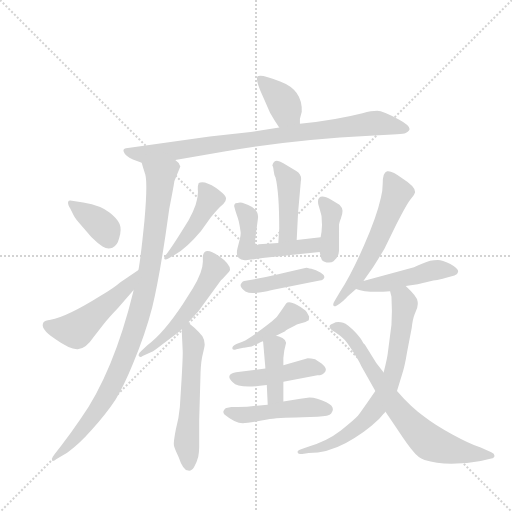
t = 0.00 s
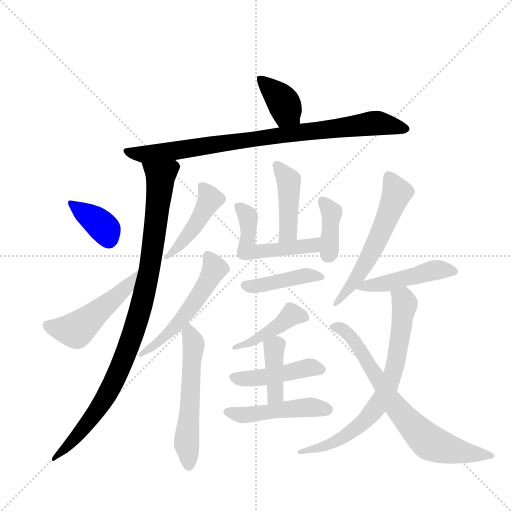
t = 2.72 s
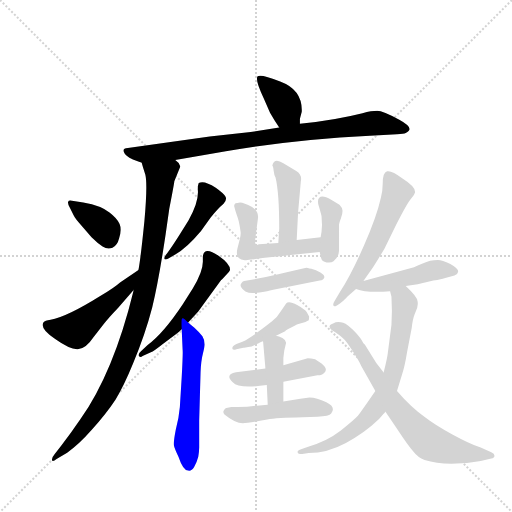
t = 5.45 s
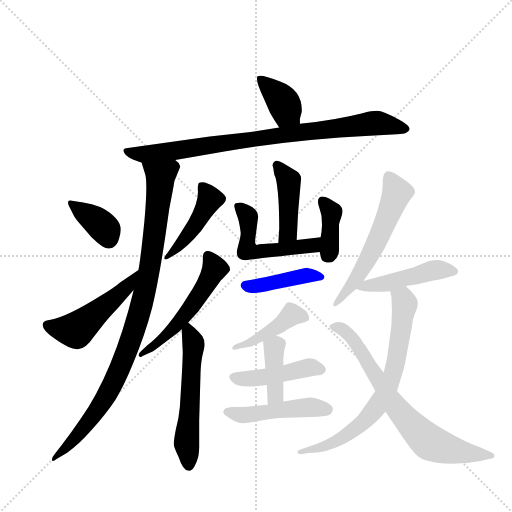
t = 8.17 s
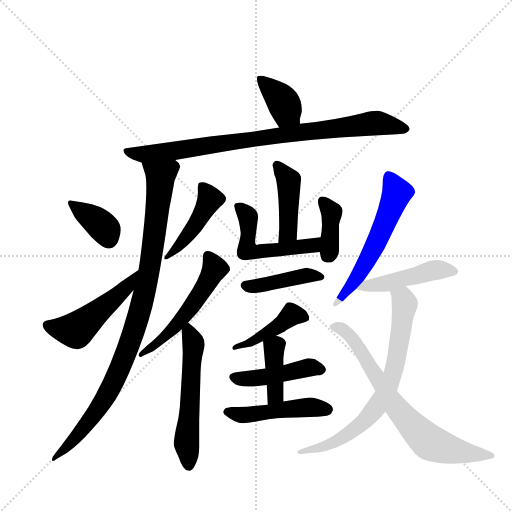
t = 10.90 s
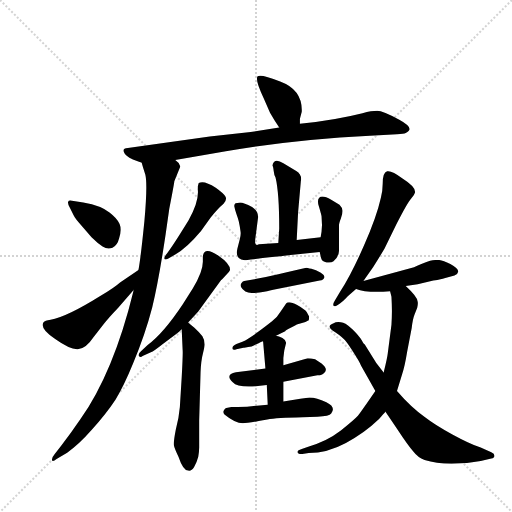
t = 13.62 s

The animated SVG that drew these frames (rendered in a browser with its animation timeline set to each time). Animation: 20 CSS @keyframes rules; one cycle of 13.62 s.

<svg version="1.1" viewBox="0 0 1024 1024" xmlns="http://www.w3.org/2000/svg">
  <g stroke="lightgray" stroke-dasharray="1,1" stroke-width="1" transform="scale(4, 4)">
    <line x1="0" y1="0" x2="256" y2="256"></line>
    <line x1="256" y1="0" x2="0" y2="256"></line>
    <line x1="128" y1="0" x2="128" y2="256"></line>
    <line x1="0" y1="128" x2="256" y2="128"></line>
  </g>
  <g transform="scale(0.92, -0.92) translate(60, -900)">
    <style type="text/css">
      
        @keyframes keyframes0 {
          from {
            stroke: blue;
            stroke-dashoffset: 379;
            stroke-width: 128;
          }
          55% {
            animation-timing-function: step-end;
            stroke: blue;
            stroke-dashoffset: 0;
            stroke-width: 128;
          }
          to {
            stroke: black;
            stroke-width: 1024;
          }
        }
        #make-me-a-hanzi-animation-0 {
          animation: keyframes0 0.5584309895833334s both;
          animation-delay: 0s;
          animation-timing-function: linear;
        }
      
        @keyframes keyframes1 {
          from {
            stroke: blue;
            stroke-dashoffset: 859;
            stroke-width: 128;
          }
          74% {
            animation-timing-function: step-end;
            stroke: blue;
            stroke-dashoffset: 0;
            stroke-width: 128;
          }
          to {
            stroke: black;
            stroke-width: 1024;
          }
        }
        #make-me-a-hanzi-animation-1 {
          animation: keyframes1 0.9490559895833334s both;
          animation-delay: 0.5584309895833334s;
          animation-timing-function: linear;
        }
      
        @keyframes keyframes2 {
          from {
            stroke: blue;
            stroke-dashoffset: 970;
            stroke-width: 128;
          }
          76% {
            animation-timing-function: step-end;
            stroke: blue;
            stroke-dashoffset: 0;
            stroke-width: 128;
          }
          to {
            stroke: black;
            stroke-width: 1024;
          }
        }
        #make-me-a-hanzi-animation-2 {
          animation: keyframes2 1.0393880208333333s both;
          animation-delay: 1.5074869791666667s;
          animation-timing-function: linear;
        }
      
        @keyframes keyframes3 {
          from {
            stroke: blue;
            stroke-dashoffset: 369;
            stroke-width: 128;
          }
          55% {
            animation-timing-function: step-end;
            stroke: blue;
            stroke-dashoffset: 0;
            stroke-width: 128;
          }
          to {
            stroke: black;
            stroke-width: 1024;
          }
        }
        #make-me-a-hanzi-animation-3 {
          animation: keyframes3 0.55029296875s both;
          animation-delay: 2.546875s;
          animation-timing-function: linear;
        }
      
        @keyframes keyframes4 {
          from {
            stroke: blue;
            stroke-dashoffset: 499;
            stroke-width: 128;
          }
          62% {
            animation-timing-function: step-end;
            stroke: blue;
            stroke-dashoffset: 0;
            stroke-width: 128;
          }
          to {
            stroke: black;
            stroke-width: 1024;
          }
        }
        #make-me-a-hanzi-animation-4 {
          animation: keyframes4 0.6560872395833334s both;
          animation-delay: 3.09716796875s;
          animation-timing-function: linear;
        }
      
        @keyframes keyframes5 {
          from {
            stroke: blue;
            stroke-dashoffset: 445;
            stroke-width: 128;
          }
          59% {
            animation-timing-function: step-end;
            stroke: blue;
            stroke-dashoffset: 0;
            stroke-width: 128;
          }
          to {
            stroke: black;
            stroke-width: 1024;
          }
        }
        #make-me-a-hanzi-animation-5 {
          animation: keyframes5 0.6121419270833334s both;
          animation-delay: 3.7532552083333335s;
          animation-timing-function: linear;
        }
      
        @keyframes keyframes6 {
          from {
            stroke: blue;
            stroke-dashoffset: 536;
            stroke-width: 128;
          }
          64% {
            animation-timing-function: step-end;
            stroke: blue;
            stroke-dashoffset: 0;
            stroke-width: 128;
          }
          to {
            stroke: black;
            stroke-width: 1024;
          }
        }
        #make-me-a-hanzi-animation-6 {
          animation: keyframes6 0.6861979166666666s both;
          animation-delay: 4.365397135416667s;
          animation-timing-function: linear;
        }
      
        @keyframes keyframes7 {
          from {
            stroke: blue;
            stroke-dashoffset: 563;
            stroke-width: 128;
          }
          65% {
            animation-timing-function: step-end;
            stroke: blue;
            stroke-dashoffset: 0;
            stroke-width: 128;
          }
          to {
            stroke: black;
            stroke-width: 1024;
          }
        }
        #make-me-a-hanzi-animation-7 {
          animation: keyframes7 0.7081705729166666s both;
          animation-delay: 5.051595052083334s;
          animation-timing-function: linear;
        }
      
        @keyframes keyframes8 {
          from {
            stroke: blue;
            stroke-dashoffset: 427;
            stroke-width: 128;
          }
          58% {
            animation-timing-function: step-end;
            stroke: blue;
            stroke-dashoffset: 0;
            stroke-width: 128;
          }
          to {
            stroke: black;
            stroke-width: 1024;
          }
        }
        #make-me-a-hanzi-animation-8 {
          animation: keyframes8 0.5974934895833334s both;
          animation-delay: 5.759765625000001s;
          animation-timing-function: linear;
        }
      
        @keyframes keyframes9 {
          from {
            stroke: blue;
            stroke-dashoffset: 516;
            stroke-width: 128;
          }
          63% {
            animation-timing-function: step-end;
            stroke: blue;
            stroke-dashoffset: 0;
            stroke-width: 128;
          }
          to {
            stroke: black;
            stroke-width: 1024;
          }
        }
        #make-me-a-hanzi-animation-9 {
          animation: keyframes9 0.669921875s both;
          animation-delay: 6.357259114583334s;
          animation-timing-function: linear;
        }
      
        @keyframes keyframes10 {
          from {
            stroke: blue;
            stroke-dashoffset: 378;
            stroke-width: 128;
          }
          55% {
            animation-timing-function: step-end;
            stroke: blue;
            stroke-dashoffset: 0;
            stroke-width: 128;
          }
          to {
            stroke: black;
            stroke-width: 1024;
          }
        }
        #make-me-a-hanzi-animation-10 {
          animation: keyframes10 0.5576171875s both;
          animation-delay: 7.027180989583334s;
          animation-timing-function: linear;
        }
      
        @keyframes keyframes11 {
          from {
            stroke: blue;
            stroke-dashoffset: 422;
            stroke-width: 128;
          }
          58% {
            animation-timing-function: step-end;
            stroke: blue;
            stroke-dashoffset: 0;
            stroke-width: 128;
          }
          to {
            stroke: black;
            stroke-width: 1024;
          }
        }
        #make-me-a-hanzi-animation-11 {
          animation: keyframes11 0.5934244791666666s both;
          animation-delay: 7.584798177083334s;
          animation-timing-function: linear;
        }
      
        @keyframes keyframes12 {
          from {
            stroke: blue;
            stroke-dashoffset: 429;
            stroke-width: 128;
          }
          58% {
            animation-timing-function: step-end;
            stroke: blue;
            stroke-dashoffset: 0;
            stroke-width: 128;
          }
          to {
            stroke: black;
            stroke-width: 1024;
          }
        }
        #make-me-a-hanzi-animation-12 {
          animation: keyframes12 0.59912109375s both;
          animation-delay: 8.17822265625s;
          animation-timing-function: linear;
        }
      
        @keyframes keyframes13 {
          from {
            stroke: blue;
            stroke-dashoffset: 446;
            stroke-width: 128;
          }
          59% {
            animation-timing-function: step-end;
            stroke: blue;
            stroke-dashoffset: 0;
            stroke-width: 128;
          }
          to {
            stroke: black;
            stroke-width: 1024;
          }
        }
        #make-me-a-hanzi-animation-13 {
          animation: keyframes13 0.6129557291666666s both;
          animation-delay: 8.77734375s;
          animation-timing-function: linear;
        }
      
        @keyframes keyframes14 {
          from {
            stroke: blue;
            stroke-dashoffset: 393;
            stroke-width: 128;
          }
          56% {
            animation-timing-function: step-end;
            stroke: blue;
            stroke-dashoffset: 0;
            stroke-width: 128;
          }
          to {
            stroke: black;
            stroke-width: 1024;
          }
        }
        #make-me-a-hanzi-animation-14 {
          animation: keyframes14 0.56982421875s both;
          animation-delay: 9.390299479166666s;
          animation-timing-function: linear;
        }
      
        @keyframes keyframes15 {
          from {
            stroke: blue;
            stroke-dashoffset: 472;
            stroke-width: 128;
          }
          61% {
            animation-timing-function: step-end;
            stroke: blue;
            stroke-dashoffset: 0;
            stroke-width: 128;
          }
          to {
            stroke: black;
            stroke-width: 1024;
          }
        }
        #make-me-a-hanzi-animation-15 {
          animation: keyframes15 0.6341145833333334s both;
          animation-delay: 9.960123697916666s;
          animation-timing-function: linear;
        }
      
        @keyframes keyframes16 {
          from {
            stroke: blue;
            stroke-dashoffset: 573;
            stroke-width: 128;
          }
          65% {
            animation-timing-function: step-end;
            stroke: blue;
            stroke-dashoffset: 0;
            stroke-width: 128;
          }
          to {
            stroke: black;
            stroke-width: 1024;
          }
        }
        #make-me-a-hanzi-animation-16 {
          animation: keyframes16 0.71630859375s both;
          animation-delay: 10.59423828125s;
          animation-timing-function: linear;
        }
      
        @keyframes keyframes17 {
          from {
            stroke: blue;
            stroke-dashoffset: 468;
            stroke-width: 128;
          }
          60% {
            animation-timing-function: step-end;
            stroke: blue;
            stroke-dashoffset: 0;
            stroke-width: 128;
          }
          to {
            stroke: black;
            stroke-width: 1024;
          }
        }
        #make-me-a-hanzi-animation-17 {
          animation: keyframes17 0.630859375s both;
          animation-delay: 11.310546875s;
          animation-timing-function: linear;
        }
      
        @keyframes keyframes18 {
          from {
            stroke: blue;
            stroke-dashoffset: 723;
            stroke-width: 128;
          }
          70% {
            animation-timing-function: step-end;
            stroke: blue;
            stroke-dashoffset: 0;
            stroke-width: 128;
          }
          to {
            stroke: black;
            stroke-width: 1024;
          }
        }
        #make-me-a-hanzi-animation-18 {
          animation: keyframes18 0.83837890625s both;
          animation-delay: 11.94140625s;
          animation-timing-function: linear;
        }
      
        @keyframes keyframes19 {
          from {
            stroke: blue;
            stroke-dashoffset: 724;
            stroke-width: 128;
          }
          70% {
            animation-timing-function: step-end;
            stroke: blue;
            stroke-dashoffset: 0;
            stroke-width: 128;
          }
          to {
            stroke: black;
            stroke-width: 1024;
          }
        }
        #make-me-a-hanzi-animation-19 {
          animation: keyframes19 0.8391927083333334s both;
          animation-delay: 12.77978515625s;
          animation-timing-function: linear;
        }
      
    </style>
    
      <path d="M 592 631 L 592 642 L 596 657 Q 598 705 549 723 Q 506 740 500 734 Q 494 727 513 687 L 527 655 Q 536 639 547 623 C 564 598 592 601 592 631 Z" fill="lightgray"></path>
    
      <path d="M 321 552 L 431 571 Q 579 597 744 605 L 803 608 Q 818 609 822 611 Q 844 620 808 639.5 Q 772 659 760 659 Q 748 659 728 654 Q 669 639 592 631 L 547 623 L 485 613 L 396 603 L 218 578 Q 206 577 209 570 Q 212 561 229 553 L 248 546 L 321 552 Z" fill="lightgray"></path>
    
      <path d="M 248 546 L 251 536 L 256 520 Q 261 499 254 420 Q 246 340 241 313 L 230 269 L 230 267 Q 187 91 115 -11 Q 94 -42 73 -69 L 59 -87 Q 53 -94 53 -99 Q 53 -106 63 -98 L 86 -84 Q 110 -68 139 -35 Q 172 2 191 31 Q 209 60 229 109 Q 256 174 271 232 Q 285 290 300 390 L 308 446 Q 319 503 319 506 L 332 538 Q 328 548 321 552 C 307 578 239 575 248 546 Z" fill="lightgray"></path>
    
      <path d="M 100 463 Q 89 466 88 461 Q 87 456 93 446 L 100 432 Q 104 424 116 411 L 139 384 Q 152 371 163 364 Q 174 357 184.5 361.5 Q 195 366 199 382 Q 205 401 200 413 Q 195 425 178 438 Q 161 453 121 460 L 100 463 Z" fill="lightgray"></path>
    
      <path d="M 241 313 L 201 286 Q 189 275 157 256 Q 85 211 50 205 Q 37 203 35 200 Q 25 186 60 163 Q 92 140 109 141 Q 126 141 144 168 L 166 196 Q 176 209 197 231 L 230 269 C 250 292 266 330 241 313 Z" fill="lightgray"></path>
    
      <path d="M 321 347 Q 346 361 377 398 L 398 427 Q 413 446 426 457 Q 434 466 430 473 Q 426 480 409 492 Q 383 509 372 502 Q 370 498 370 488 Q 373 462 350 421 Q 347 416 330 389 Q 313 362 303 349 Q 297 342 297 338 Q 298 334 306 338 L 321 347 Z" fill="lightgray"></path>
    
      <path d="M 349 199 L 371 223 L 420 290 Q 421 291 430 300.5 Q 439 310 440 313 Q 441 326 415 344 Q 384 365 381 343 L 381 331 Q 381 309 359 273 L 337 238 Q 295 175 261 150 L 247 137 Q 239 130 242 126 Q 245 122 250 126 L 268 134 Q 274 136 294 152 L 323 174 Q 327 176 335 184 L 349 199 Z" fill="lightgray"></path>
    
      <path d="M 373 -73 L 373 -15 L 376 91 Q 377 116 381 131 Q 385 147 385 151 Q 385 161 380 169 Q 374 177 362 188 Q 350 198 349 199 C 334 213 334 213 335 184 L 337 140 Q 338 133 335 80 L 331 15 Q 329 -9 322 -35 Q 317 -61 318 -68 Q 319 -74 328 -93 Q 338 -123 349 -123 Q 356 -125 362 -115 Q 368 -105 371 -93 Q 373 -81 373 -73 Z" fill="lightgray"></path>
    
      <path d="M 585 378 L 588 438 L 594 506 Q 597 520 584 528 L 556 545 Q 536 558 532 540 Q 534 538 535 528 Q 536 518 539 514 Q 547 481 547 403 L 545 372 C 543 342 584 348 585 378 Z" fill="lightgray"></path>
    
      <path d="M 637 384 L 585 378 L 545 372 L 503 369 Q 502 369 500 368 Q 498 367 497 368 Q 496 368 495 371 Q 494 374 495 381 L 501 427 Q 502 441 488 450 Q 470 460 462 460 Q 455 459 452 458 Q 449 456 449 452 Q 451 443 454 435 Q 457 427 459 419 Q 461 411 463 396 Q 464 389 461 379 L 456 359 Q 453 345 459 339 Q 465 333 478 335 Q 494 337 577 346 L 635 352 C 665 355 667 387 637 384 Z" fill="lightgray"></path>
    
      <path d="M 638 339 Q 640 331 650 329.5 Q 660 328 665 332 Q 676 341 677 355 L 677 387 L 677 412 Q 678 417 681.5 426.5 Q 685 436 684.5 442.5 Q 684 449 678 455 L 660 466 Q 640 477 634 470 Q 629 465 633 452 Q 638 435 639 430 L 640 411 L 639 396 L 637 384 L 635 352 L 638 339 Z" fill="lightgray"></path>
    
      <path d="M 534 270 L 635 290 Q 644 292 645 297 Q 646 302 636.5 307.5 Q 627 313 617 315.5 Q 607 318 606 318 Q 584 313 545 304 Q 506 295 471 289 L 468 288 Q 466 286 464 283 Q 462 280 464 276 Q 467 270 473.5 266.5 Q 480 263 489 263 Q 498 263 504 264 Q 510 265 520.5 267 Q 531 269 534 270 Z" fill="lightgray"></path>
    
      <path d="M 540 170 L 560 180 Q 561 182 573 188 Q 585 194 587 195 L 604 200 L 610 203 Q 612 203 612 212 L 607 221 Q 604 227 586 237 Q 567 247 562 240 L 549 221 Q 542 209 532 202 Q 488 167 467 157 L 454 152 Q 445 148 445 143 Q 445 138 454 141 L 469 144 Q 470 144 487 147 L 501 153 Q 503 154 506 156 Q 509 157 511 158 Q 512 158 512 157 C 516 158 516 158 540 170 Z" fill="lightgray"></path>
    
      <path d="M 517 99 L 453 91 Q 428 86 446 69 Q 459 54 520 63 L 556 70 L 630 84 Q 642 84 647 92 Q 652 100 639 110 L 625 119 Q 616 121 609 121 L 556 106 L 517 99 Z" fill="lightgray"></path>
    
      <path d="M 512 157 L 517 99 L 520 63 L 522 20 C 523 -10 556 -3 556 27 L 556 70 L 556 106 L 556 122 L 558 138 L 562 155 Q 561 161 554 165 Q 546 169 540 170 C 511 177 510 178 512 157 Z" fill="lightgray"></path>
    
      <path d="M 522 20 L 477 16 Q 475 16 443 15 L 432 13 Q 429 12 426.5 7.5 Q 424 3 428 -1 Q 451 -20 468 -20 Q 479 -20 521 -12 Q 541 -8 598 -7 L 630 -6 Q 656 -5 660 1 Q 671 15 649.5 25.5 Q 628 36 613 36 L 593 33 L 556 27 L 522 20 Z" fill="lightgray"></path>
    
      <path d="M 730 289 L 751 319 Q 765 341 776 360 L 802 413 Q 826 460 833.5 468 Q 841 476 842 481 Q 845 493 815 512 Q 791 530 781.5 527.5 Q 772 525 772 501 Q 772 486 768 470 Q 759 429 731 365.5 Q 703 302 679 265 L 668 247 Q 664 241 664.5 237 Q 665 233 669.5 234.5 Q 674 236 679 240 L 687 247 Q 688 248 696 256 L 714 272 L 730 289 Z" fill="lightgray"></path>
    
      <path d="M 822 278 L 848 282 L 882 290 Q 901 293 906 295 L 928 301 Q 935 303 936 309 Q 937 316 919 326 Q 901 335 892 335 Q 883 335 875 333 Q 866 330 856 326 Q 846 322 840 319 L 730 289 C 701 281 693 279 714 272 Q 737 263 788 267 L 822 278 Z" fill="lightgray"></path>
    
      <path d="M 788 267 L 791 255 Q 793 222 791 194 L 783 132 Q 782 122 774 90 L 756 50 Q 725 5 718 -4 Q 711 -12 681 -36 Q 650 -60 610 -71 L 596 -76 Q 586 -79 587 -83 Q 587 -87 597 -87 L 611 -85 Q 651 -85 692 -63 Q 733 -41 764 -11 Q 774 1 778 5 L 803 50 L 814 86 Q 820 104 825 135 L 835 187 Q 837 206 841 216 L 847 231 Q 849 240 848 244 Q 848 254 822 278 C 801 299 782 296 788 267 Z" fill="lightgray"></path>
    
      <path d="M 774 90 L 758 111 L 733 151 Q 732 152 730 154 Q 726 161 723.5 164.5 Q 721 168 715.5 174.5 Q 710 181 706 184.5 Q 702 188 696.5 192.5 Q 691 197 686 198.5 Q 681 200 675.5 200 Q 670 200 664 197 Q 647 191 668 178 Q 686 166 694 155.5 Q 702 145 719 117 Q 723 110 725 105 L 756 50 L 778 5 L 803 -32 Q 828 -70 839 -82 Q 848 -94 863 -100 Q 888 -108 921.5 -108 Q 955 -108 985 -102 L 1008 -97 Q 1015 -96 1015 -91 Q 1015 -86 1008 -83 L 985 -73 Q 961 -65 923.5 -44.5 Q 886 -24 864 -7 Q 834 14 803 50 L 774 90 Z" fill="lightgray"></path>
    
    
      <clipPath id="make-me-a-hanzi-clip-0">
        <path d="M 592 631 L 592 642 L 596 657 Q 598 705 549 723 Q 506 740 500 734 Q 494 727 513 687 L 527 655 Q 536 639 547 623 C 564 598 592 601 592 631 Z"></path>
      </clipPath>
      <path clip-path="url(#make-me-a-hanzi-clip-0)" d="M 504 729 L 551 685 L 564 657 L 583 637" fill="none" id="make-me-a-hanzi-animation-0" stroke-dasharray="251 502" stroke-linecap="round"></path>
    
      <clipPath id="make-me-a-hanzi-clip-1">
        <path d="M 321 552 L 431 571 Q 579 597 744 605 L 803 608 Q 818 609 822 611 Q 844 620 808 639.5 Q 772 659 760 659 Q 748 659 728 654 Q 669 639 592 631 L 547 623 L 485 613 L 396 603 L 218 578 Q 206 577 209 570 Q 212 561 229 553 L 248 546 L 321 552 Z"></path>
      </clipPath>
      <path clip-path="url(#make-me-a-hanzi-clip-1)" d="M 217 570 L 254 564 L 326 572 L 740 631 L 815 624" fill="none" id="make-me-a-hanzi-animation-1" stroke-dasharray="731 1462" stroke-linecap="round"></path>
    
      <clipPath id="make-me-a-hanzi-clip-2">
        <path d="M 248 546 L 251 536 L 256 520 Q 261 499 254 420 Q 246 340 241 313 L 230 269 L 230 267 Q 187 91 115 -11 Q 94 -42 73 -69 L 59 -87 Q 53 -94 53 -99 Q 53 -106 63 -98 L 86 -84 Q 110 -68 139 -35 Q 172 2 191 31 Q 209 60 229 109 Q 256 174 271 232 Q 285 290 300 390 L 308 446 Q 319 503 319 506 L 332 538 Q 328 548 321 552 C 307 578 239 575 248 546 Z"></path>
      </clipPath>
      <path clip-path="url(#make-me-a-hanzi-clip-2)" d="M 256 543 L 289 518 L 266 319 L 235 193 L 193 81 L 164 28 L 103 -54 L 58 -94" fill="none" id="make-me-a-hanzi-animation-2" stroke-dasharray="842 1684" stroke-linecap="round"></path>
    
      <clipPath id="make-me-a-hanzi-clip-3">
        <path d="M 100 463 Q 89 466 88 461 Q 87 456 93 446 L 100 432 Q 104 424 116 411 L 139 384 Q 152 371 163 364 Q 174 357 184.5 361.5 Q 195 366 199 382 Q 205 401 200 413 Q 195 425 178 438 Q 161 453 121 460 L 100 463 Z"></path>
      </clipPath>
      <path clip-path="url(#make-me-a-hanzi-clip-3)" d="M 95 455 L 162 409 L 176 381" fill="none" id="make-me-a-hanzi-animation-3" stroke-dasharray="241 482" stroke-linecap="round"></path>
    
      <clipPath id="make-me-a-hanzi-clip-4">
        <path d="M 241 313 L 201 286 Q 189 275 157 256 Q 85 211 50 205 Q 37 203 35 200 Q 25 186 60 163 Q 92 140 109 141 Q 126 141 144 168 L 166 196 Q 176 209 197 231 L 230 269 C 250 292 266 330 241 313 Z"></path>
      </clipPath>
      <path clip-path="url(#make-me-a-hanzi-clip-4)" d="M 46 193 L 63 185 L 108 184 L 205 266 L 239 306" fill="none" id="make-me-a-hanzi-animation-4" stroke-dasharray="371 742" stroke-linecap="round"></path>
    
      <clipPath id="make-me-a-hanzi-clip-5">
        <path d="M 321 347 Q 346 361 377 398 L 398 427 Q 413 446 426 457 Q 434 466 430 473 Q 426 480 409 492 Q 383 509 372 502 Q 370 498 370 488 Q 373 462 350 421 Q 347 416 330 389 Q 313 362 303 349 Q 297 342 297 338 Q 298 334 306 338 L 321 347 Z"></path>
      </clipPath>
      <path clip-path="url(#make-me-a-hanzi-clip-5)" d="M 379 494 L 392 479 L 394 461 L 358 401 L 322 357 L 302 343" fill="none" id="make-me-a-hanzi-animation-5" stroke-dasharray="317 634" stroke-linecap="round"></path>
    
      <clipPath id="make-me-a-hanzi-clip-6">
        <path d="M 349 199 L 371 223 L 420 290 Q 421 291 430 300.5 Q 439 310 440 313 Q 441 326 415 344 Q 384 365 381 343 L 381 331 Q 381 309 359 273 L 337 238 Q 295 175 261 150 L 247 137 Q 239 130 242 126 Q 245 122 250 126 L 268 134 Q 274 136 294 152 L 323 174 Q 327 176 335 184 L 349 199 Z"></path>
      </clipPath>
      <path clip-path="url(#make-me-a-hanzi-clip-6)" d="M 392 344 L 406 313 L 361 239 L 281 152 L 246 131" fill="none" id="make-me-a-hanzi-animation-6" stroke-dasharray="408 816" stroke-linecap="round"></path>
    
      <clipPath id="make-me-a-hanzi-clip-7">
        <path d="M 373 -73 L 373 -15 L 376 91 Q 377 116 381 131 Q 385 147 385 151 Q 385 161 380 169 Q 374 177 362 188 Q 350 198 349 199 C 334 213 334 213 335 184 L 337 140 Q 338 133 335 80 L 331 15 Q 329 -9 322 -35 Q 317 -61 318 -68 Q 319 -74 328 -93 Q 338 -123 349 -123 Q 356 -125 362 -115 Q 368 -105 371 -93 Q 373 -81 373 -73 Z"></path>
      </clipPath>
      <path clip-path="url(#make-me-a-hanzi-clip-7)" d="M 347 193 L 361 152 L 345 -59 L 350 -111" fill="none" id="make-me-a-hanzi-animation-7" stroke-dasharray="435 870" stroke-linecap="round"></path>
    
      <clipPath id="make-me-a-hanzi-clip-8">
        <path d="M 585 378 L 588 438 L 594 506 Q 597 520 584 528 L 556 545 Q 536 558 532 540 Q 534 538 535 528 Q 536 518 539 514 Q 547 481 547 403 L 545 372 C 543 342 584 348 585 378 Z"></path>
      </clipPath>
      <path clip-path="url(#make-me-a-hanzi-clip-8)" d="M 545 538 L 568 501 L 567 401 L 551 379" fill="none" id="make-me-a-hanzi-animation-8" stroke-dasharray="299 598" stroke-linecap="round"></path>
    
      <clipPath id="make-me-a-hanzi-clip-9">
        <path d="M 637 384 L 585 378 L 545 372 L 503 369 Q 502 369 500 368 Q 498 367 497 368 Q 496 368 495 371 Q 494 374 495 381 L 501 427 Q 502 441 488 450 Q 470 460 462 460 Q 455 459 452 458 Q 449 456 449 452 Q 451 443 454 435 Q 457 427 459 419 Q 461 411 463 396 Q 464 389 461 379 L 456 359 Q 453 345 459 339 Q 465 333 478 335 Q 494 337 577 346 L 635 352 C 665 355 667 387 637 384 Z"></path>
      </clipPath>
      <path clip-path="url(#make-me-a-hanzi-clip-9)" d="M 459 450 L 478 430 L 477 359 L 486 353 L 612 364 L 631 379" fill="none" id="make-me-a-hanzi-animation-9" stroke-dasharray="388 776" stroke-linecap="round"></path>
    
      <clipPath id="make-me-a-hanzi-clip-10">
        <path d="M 638 339 Q 640 331 650 329.5 Q 660 328 665 332 Q 676 341 677 355 L 677 387 L 677 412 Q 678 417 681.5 426.5 Q 685 436 684.5 442.5 Q 684 449 678 455 L 660 466 Q 640 477 634 470 Q 629 465 633 452 Q 638 435 639 430 L 640 411 L 639 396 L 637 384 L 635 352 L 638 339 Z"></path>
      </clipPath>
      <path clip-path="url(#make-me-a-hanzi-clip-10)" d="M 641 463 L 661 437 L 655 348" fill="none" id="make-me-a-hanzi-animation-10" stroke-dasharray="250 500" stroke-linecap="round"></path>
    
      <clipPath id="make-me-a-hanzi-clip-11">
        <path d="M 534 270 L 635 290 Q 644 292 645 297 Q 646 302 636.5 307.5 Q 627 313 617 315.5 Q 607 318 606 318 Q 584 313 545 304 Q 506 295 471 289 L 468 288 Q 466 286 464 283 Q 462 280 464 276 Q 467 270 473.5 266.5 Q 480 263 489 263 Q 498 263 504 264 Q 510 265 520.5 267 Q 531 269 534 270 Z"></path>
      </clipPath>
      <path clip-path="url(#make-me-a-hanzi-clip-11)" d="M 472 281 L 495 278 L 590 299 L 636 299" fill="none" id="make-me-a-hanzi-animation-11" stroke-dasharray="294 588" stroke-linecap="round"></path>
    
      <clipPath id="make-me-a-hanzi-clip-12">
        <path d="M 540 170 L 560 180 Q 561 182 573 188 Q 585 194 587 195 L 604 200 L 610 203 Q 612 203 612 212 L 607 221 Q 604 227 586 237 Q 567 247 562 240 L 549 221 Q 542 209 532 202 Q 488 167 467 157 L 454 152 Q 445 148 445 143 Q 445 138 454 141 L 469 144 Q 470 144 487 147 L 501 153 Q 503 154 506 156 Q 509 157 511 158 Q 512 158 512 157 C 516 158 516 158 540 170 Z"></path>
      </clipPath>
      <path clip-path="url(#make-me-a-hanzi-clip-12)" d="M 603 209 L 574 216 L 527 179 L 471 151 L 451 147" fill="none" id="make-me-a-hanzi-animation-12" stroke-dasharray="301 602" stroke-linecap="round"></path>
    
      <clipPath id="make-me-a-hanzi-clip-13">
        <path d="M 517 99 L 453 91 Q 428 86 446 69 Q 459 54 520 63 L 556 70 L 630 84 Q 642 84 647 92 Q 652 100 639 110 L 625 119 Q 616 121 609 121 L 556 106 L 517 99 Z"></path>
      </clipPath>
      <path clip-path="url(#make-me-a-hanzi-clip-13)" d="M 450 80 L 507 78 L 608 100 L 637 97" fill="none" id="make-me-a-hanzi-animation-13" stroke-dasharray="318 636" stroke-linecap="round"></path>
    
      <clipPath id="make-me-a-hanzi-clip-14">
        <path d="M 512 157 L 517 99 L 520 63 L 522 20 C 523 -10 556 -3 556 27 L 556 70 L 556 106 L 556 122 L 558 138 L 562 155 Q 561 161 554 165 Q 546 169 540 170 C 511 177 510 178 512 157 Z"></path>
      </clipPath>
      <path clip-path="url(#make-me-a-hanzi-clip-14)" d="M 550 153 L 536 143 L 539 49 L 526 27" fill="none" id="make-me-a-hanzi-animation-14" stroke-dasharray="265 530" stroke-linecap="round"></path>
    
      <clipPath id="make-me-a-hanzi-clip-15">
        <path d="M 522 20 L 477 16 Q 475 16 443 15 L 432 13 Q 429 12 426.5 7.5 Q 424 3 428 -1 Q 451 -20 468 -20 Q 479 -20 521 -12 Q 541 -8 598 -7 L 630 -6 Q 656 -5 660 1 Q 671 15 649.5 25.5 Q 628 36 613 36 L 593 33 L 556 27 L 522 20 Z"></path>
      </clipPath>
      <path clip-path="url(#make-me-a-hanzi-clip-15)" d="M 435 5 L 479 -2 L 611 15 L 649 10" fill="none" id="make-me-a-hanzi-animation-15" stroke-dasharray="344 688" stroke-linecap="round"></path>
    
      <clipPath id="make-me-a-hanzi-clip-16">
        <path d="M 730 289 L 751 319 Q 765 341 776 360 L 802 413 Q 826 460 833.5 468 Q 841 476 842 481 Q 845 493 815 512 Q 791 530 781.5 527.5 Q 772 525 772 501 Q 772 486 768 470 Q 759 429 731 365.5 Q 703 302 679 265 L 668 247 Q 664 241 664.5 237 Q 665 233 669.5 234.5 Q 674 236 679 240 L 687 247 Q 688 248 696 256 L 714 272 L 730 289 Z"></path>
      </clipPath>
      <path clip-path="url(#make-me-a-hanzi-clip-16)" d="M 785 517 L 803 482 L 786 435 L 733 324 L 670 241" fill="none" id="make-me-a-hanzi-animation-16" stroke-dasharray="445 890" stroke-linecap="round"></path>
    
      <clipPath id="make-me-a-hanzi-clip-17">
        <path d="M 822 278 L 848 282 L 882 290 Q 901 293 906 295 L 928 301 Q 935 303 936 309 Q 937 316 919 326 Q 901 335 892 335 Q 883 335 875 333 Q 866 330 856 326 Q 846 322 840 319 L 730 289 C 701 281 693 279 714 272 Q 737 263 788 267 L 822 278 Z"></path>
      </clipPath>
      <path clip-path="url(#make-me-a-hanzi-clip-17)" d="M 720 274 L 777 283 L 893 314 L 927 310" fill="none" id="make-me-a-hanzi-animation-17" stroke-dasharray="340 680" stroke-linecap="round"></path>
    
      <clipPath id="make-me-a-hanzi-clip-18">
        <path d="M 788 267 L 791 255 Q 793 222 791 194 L 783 132 Q 782 122 774 90 L 756 50 Q 725 5 718 -4 Q 711 -12 681 -36 Q 650 -60 610 -71 L 596 -76 Q 586 -79 587 -83 Q 587 -87 597 -87 L 611 -85 Q 651 -85 692 -63 Q 733 -41 764 -11 Q 774 1 778 5 L 803 50 L 814 86 Q 820 104 825 135 L 835 187 Q 837 206 841 216 L 847 231 Q 849 240 848 244 Q 848 254 822 278 C 801 299 782 296 788 267 Z"></path>
      </clipPath>
      <path clip-path="url(#make-me-a-hanzi-clip-18)" d="M 796 263 L 811 255 L 820 238 L 802 118 L 776 43 L 753 7 L 704 -39 L 642 -72 L 593 -82" fill="none" id="make-me-a-hanzi-animation-18" stroke-dasharray="595 1190" stroke-linecap="round"></path>
    
      <clipPath id="make-me-a-hanzi-clip-19">
        <path d="M 774 90 L 758 111 L 733 151 Q 732 152 730 154 Q 726 161 723.5 164.5 Q 721 168 715.5 174.5 Q 710 181 706 184.5 Q 702 188 696.5 192.5 Q 691 197 686 198.5 Q 681 200 675.5 200 Q 670 200 664 197 Q 647 191 668 178 Q 686 166 694 155.5 Q 702 145 719 117 Q 723 110 725 105 L 756 50 L 778 5 L 803 -32 Q 828 -70 839 -82 Q 848 -94 863 -100 Q 888 -108 921.5 -108 Q 955 -108 985 -102 L 1008 -97 Q 1015 -96 1015 -91 Q 1015 -86 1008 -83 L 985 -73 Q 961 -65 923.5 -44.5 Q 886 -24 864 -7 Q 834 14 803 50 L 774 90 Z"></path>
      </clipPath>
      <path clip-path="url(#make-me-a-hanzi-clip-19)" d="M 666 188 L 685 184 L 715 152 L 796 21 L 865 -54 L 916 -76 L 1008 -90" fill="none" id="make-me-a-hanzi-animation-19" stroke-dasharray="596 1192" stroke-linecap="round"></path>
    
  </g>
</svg>
